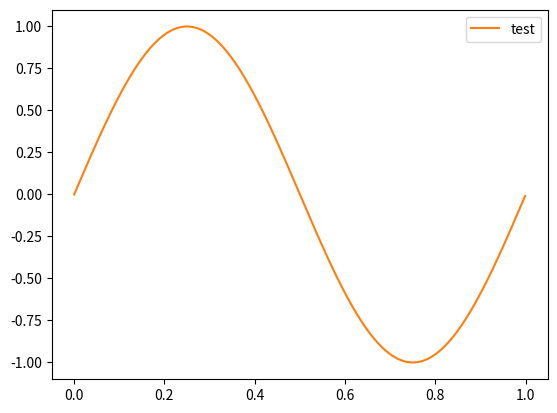

This chart was generated by the following Python code: (Note: this script raises an exception after producing the figure.)
import matplotlib.pyplot as plt
import numpy as np

t = np.arange(0,1,.001)
f = np.sin(2*3.14*t)
plt.plot(t,f,color="C1",label="test")

plt.legend()
plt.savefig(fname="/home/<user>/meepUnderGraduateResearch/pictures/test.svg",format="svg")